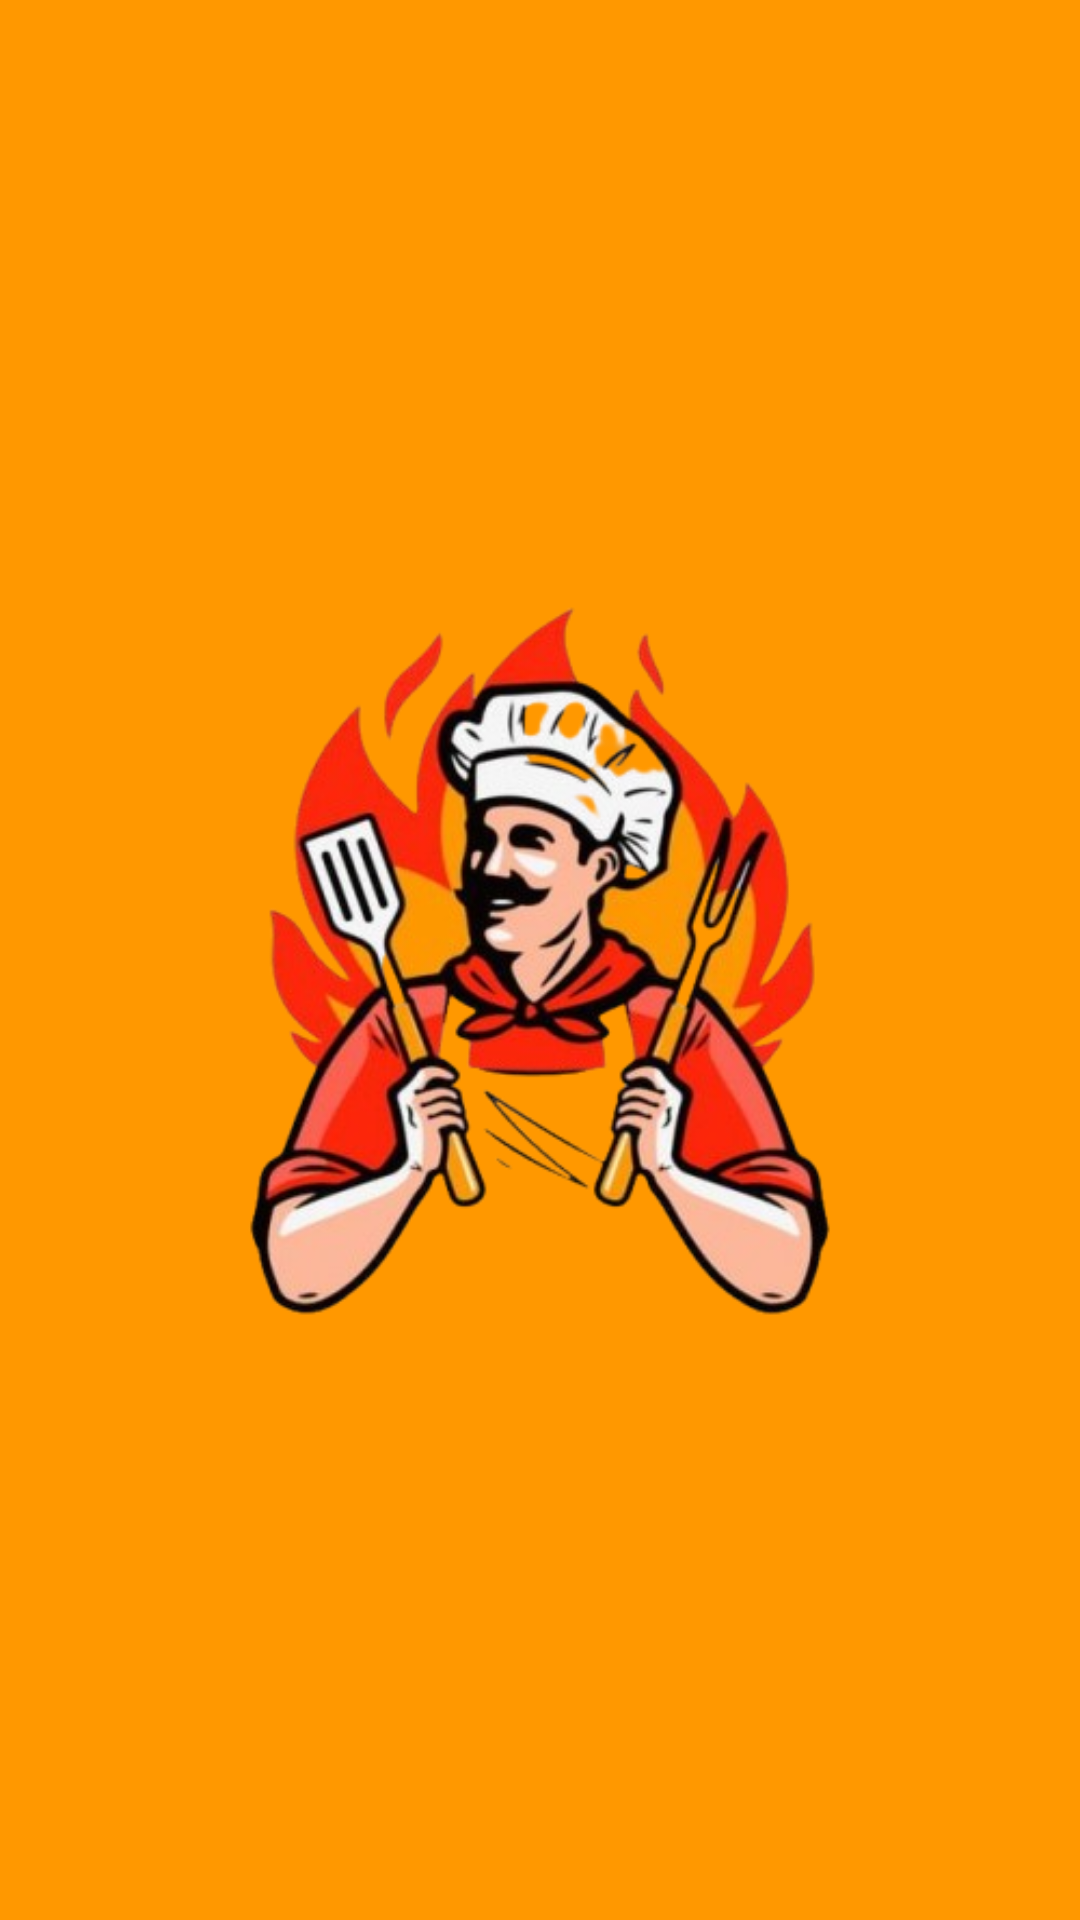

Produce the Android XML layout that renders to this screen, including the resource entries it uses.
<!-- AndroidManifest.xml: application theme Theme.Resturant_order -->
<!-- res/layout/activity_main.xml -->
<LinearLayout xmlns:android="http://schemas.android.com/apk/res/android"
    android:layout_width="match_parent"
    android:layout_height="match_parent"
    xmlns:tools="http://schemas.android.com/tools"
    android:orientation="vertical"
    android:gravity="center"
    android:background="@color/yellowColor"
    tools:context=".MainActivity">



    <ImageView
        android:layout_width="match_parent"
        android:layout_height="match_parent"

        android:src="@drawable/logo"
        ></ImageView>


</LinearLayout>
<!-- resources referenced by this layout -->
<resources>
  <color name="yellowColor">#FF9800</color>
  <!-- drawable logo: png bitmap (drawable, 165872 bytes) -->
  <style name="Theme.Resturant_order" parent="Theme.MaterialComponents.DayNight.NoActionBar">
          
          <item name="colorPrimary">@color/black</item>
          <item name="colorPrimaryVariant">@color/black</item>
          <item name="colorOnPrimary">@color/white</item>
          
          <item name="colorSecondary">@color/teal_200</item>
          <item name="colorSecondaryVariant">@color/teal_700</item>
          <item name="colorOnSecondary">@color/black</item>
          
          <item name="android:statusBarColor">?attr/colorPrimaryVariant</item>
          
      </style>
  <color name="black">#FF000000</color>
  <color name="white">#FFFFFFFF</color>
  <color name="teal_200">#FF03DAC5</color>
  <color name="teal_700">#FF018786</color>
</resources>
